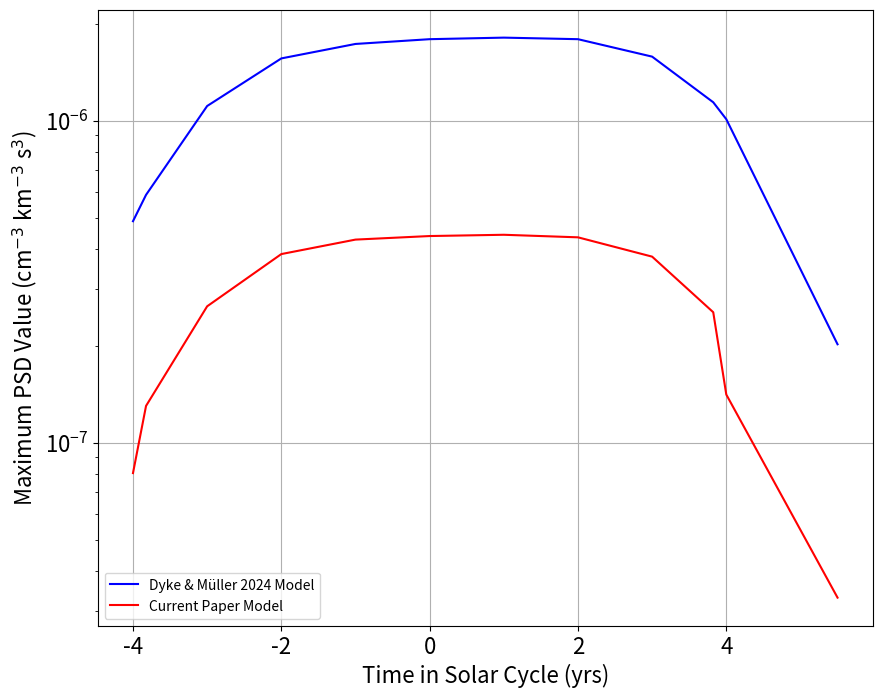

This chart was generated by the following Python code:
import numpy as np
import matplotlib.pyplot as plt
import matplotlib
import scipy

# Paper 2 maxima
#vxarray = np.array([-24.48, -25.98, -28.82, -31.88, -32.82, -33.06, -33.16, -33.00, -31.74, -28.5, -28.58, -32.34])
#vyarray = np.array([-4.1, 1.52, 3.7, 6.3, 6.84, 6.88, 6.86, 6.54, 4.78, 0.64, -4.32, 16.26])
fp2 = np.array([8.04*10**(-8), 1.30*10**(-7), 2.65*10**(-7), 3.85*10**(-7), 4.27*10**(-7), 4.38*10**(-7), 4.42*10**(-7), 4.34*10**(-7), 3.78*10**(-7), 2.54*10**(-7), 1.41*10**(-7), 3.30*10**(-8)])

# Paper 1 maxima
#vxarray = np.array([-28.76, -29.54, -33, -35.38, -36.2, -36.45, -36.52, -36.38, -35.26, -32.58, -31.74, -25.78])
#vyarray = np.array([1.22, 2.44, 6.92, 9.2, 9.68, 9.7, 9.7, 9.38, 7.7, 4.08, 2.94, -5.06])
fp1 = np.array([4.87*10**(-7), 5.88*10**(-7), 1.11*10**(-6), 1.56*10**(-6), 1.73*10**(-6), 1.79*10**(-6), 1.81*10**(-6), 1.79*10**(-6), 1.58*10**(-6), 1.14*10**(-6), 1.01*10**(-6), 2.02*10**(-7)])

times = np.array([-4, -3.824, -3, -2, -1, 0, 1, 2, 3, 3.824, 4, 5.5])

fsize = 16
fig = plt.figure(figsize=(10,8))
ax = fig.add_subplot()
plt.grid()
ax.set_yscale('log')
plt.plot(times, fp1, color='b', label='Dyke & Müller 2024 Model')
plt.plot(times, fp2, color='r', label='Current Paper Model')
plt.xticks(fontsize=fsize)
plt.yticks(fontsize=fsize)
plt.xlabel("Time in Solar Cycle (yrs)", fontsize=fsize)
plt.ylabel("Maximum PSD Value (cm$^{-3}$ km$^{-3}$ s$^3$)", fontsize=fsize)
plt.legend(fontsize=10)
plt.show()